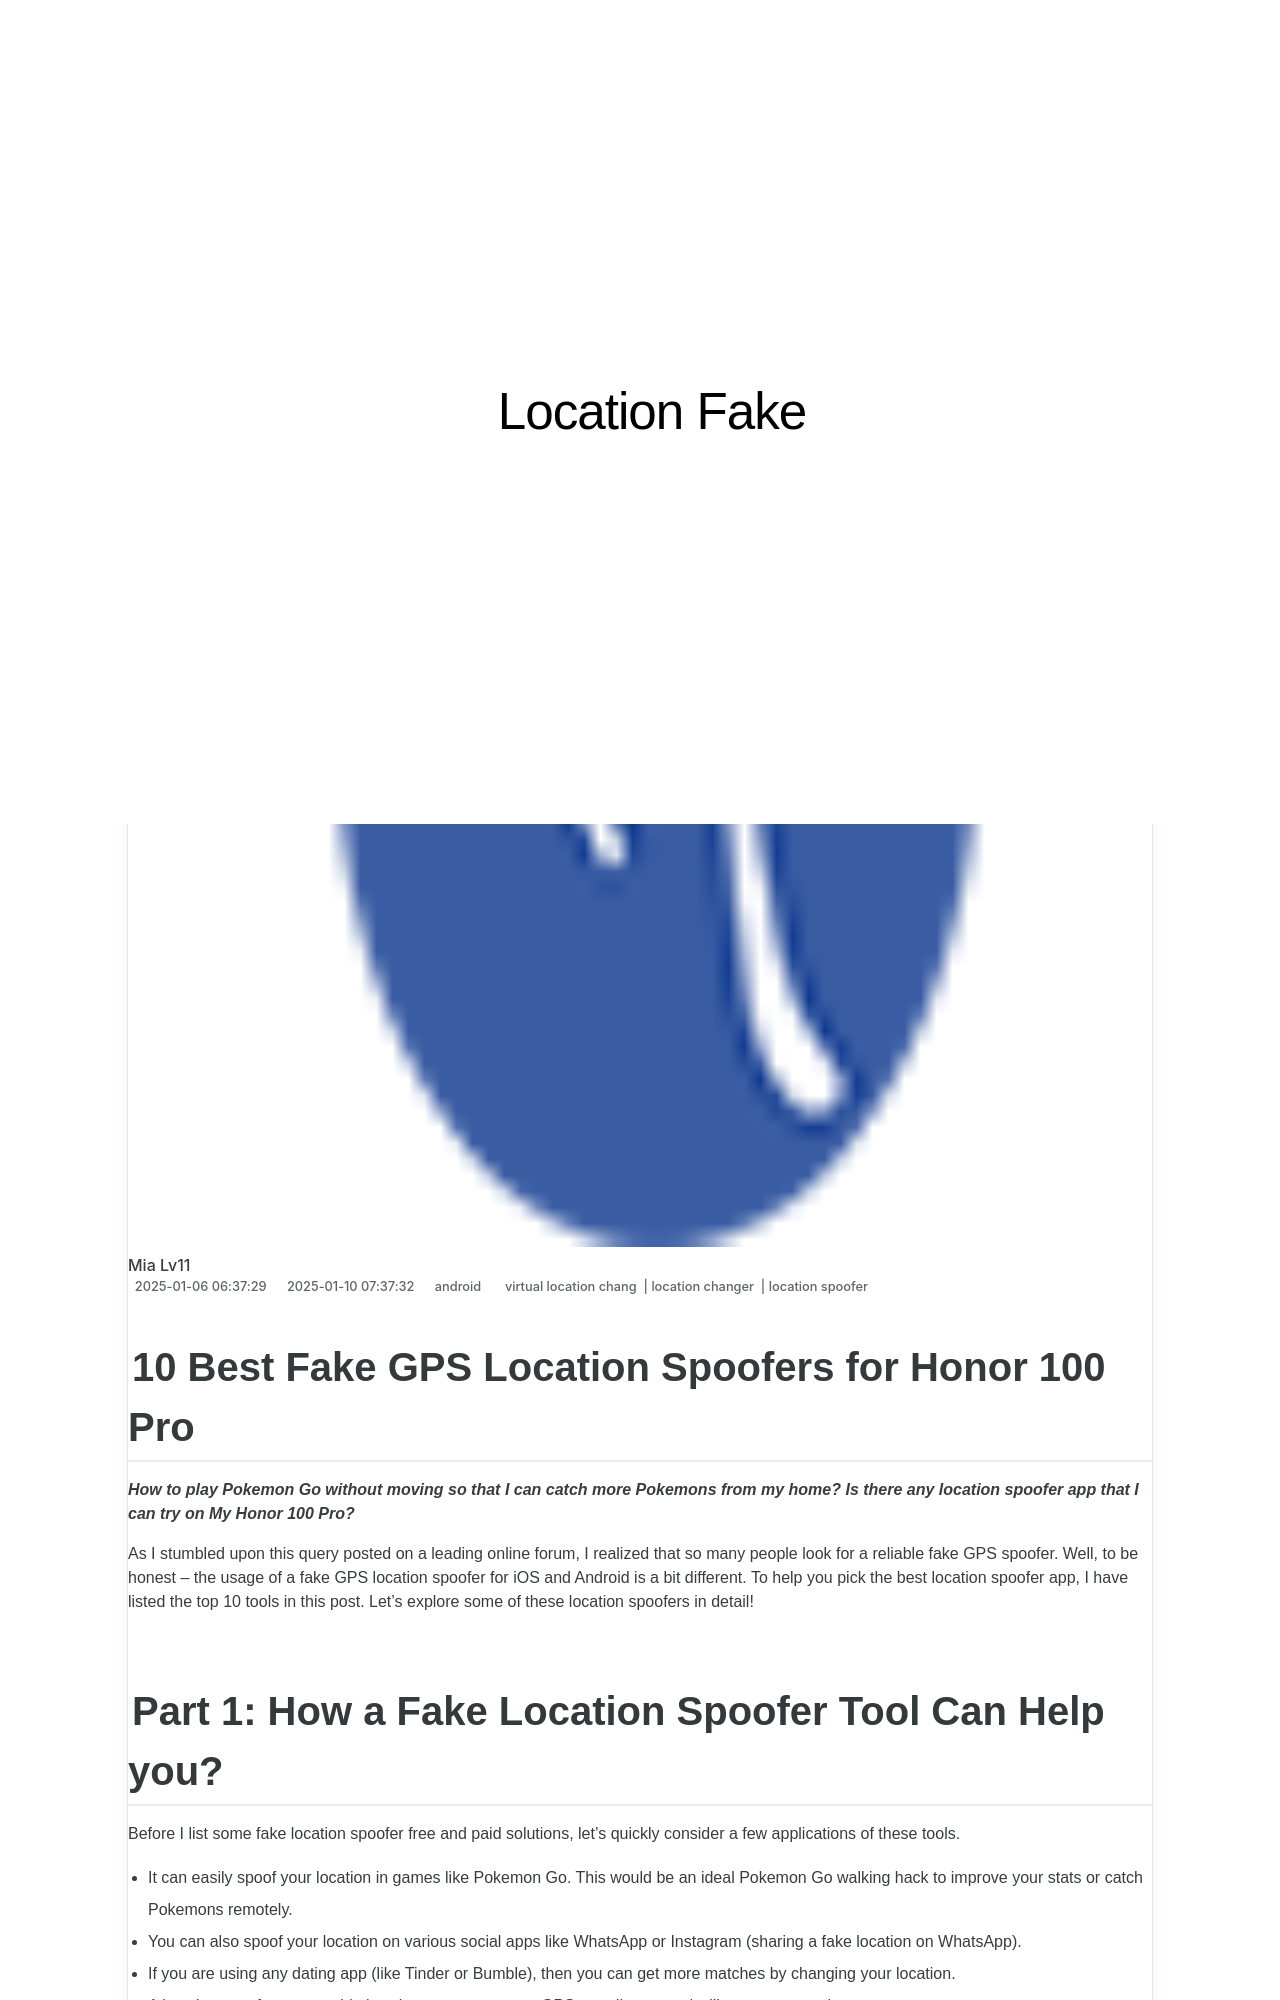

repository: techidaily/site-location-fake · page: 10-best-fake-gps-location-spoofers-for-honor-100-pro-drfone-by-drfone-virtual-android/index.html · generator: jekyll

---
title: 10 Best Fake GPS Location Spoofers for Honor 100 Pro | Dr.fone
date: 2025-01-06T06:37:29.907Z
updated: 2025-01-10T07:37:32.811Z
tags: 
  - virtual location chang
  - location changer
  - location spoofer
categories:
  - android
description: This article describes 10 Best Fake GPS Location Spoofers for Honor 100 Pro
excerpt: This article describes 10 Best Fake GPS Location Spoofers for Honor 100 Pro
keywords: fake location on android,fake location on 100 Pro,change location on android,change location on 100 Pro,change gps location on android,fake gps location on android
thumbnail: https://thmb.techidaily.com/ef69c6cfc05813b51fd415fbeca882846dc473b99199e876bd020898984fe0d1.png
---

## 10 Best Fake GPS Location Spoofers for Honor 100 Pro

_**How to play Pokemon Go without moving so that I can catch more Pokemons from my home? Is there any location spoofer app that I can try on My Honor 100 Pro?**_

As I stumbled upon this query posted on a leading online forum, I realized that so many people look for a reliable fake GPS spoofer. Well, to be honest – the usage of a fake GPS location spoofer for iOS and Android is a bit different. To help you pick the best location spoofer app, I have listed the top 10 tools in this post. Let’s explore some of these location spoofers in detail!
